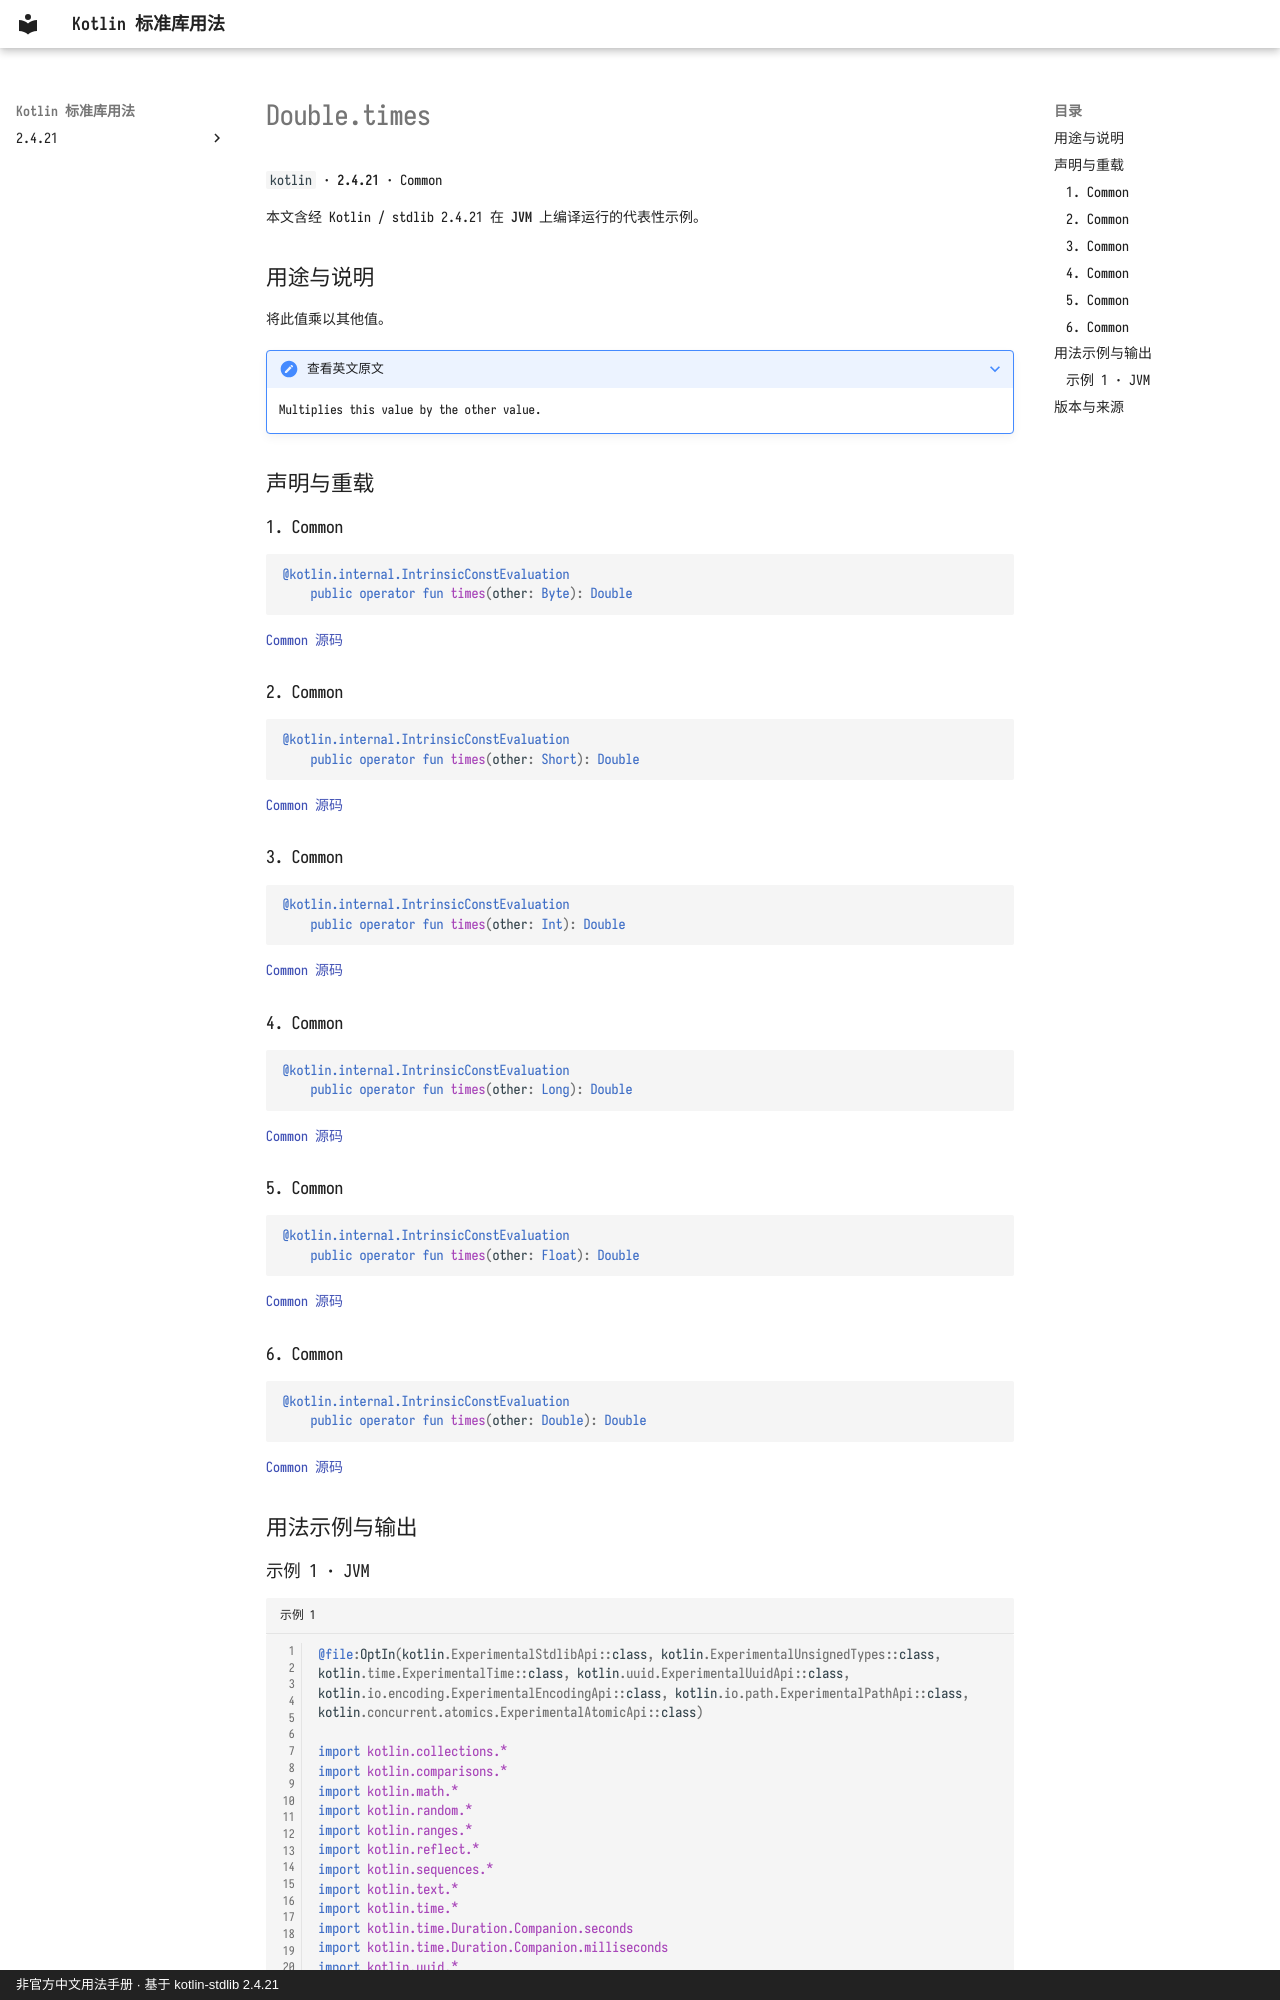

repository: oooooooko/kotlin-stdlib-docs · page: zh/api/kotlin/double-times--785b7add/index.html · generator: mkdocs · copyright: 非官方中文用法手册 · 基于 kotlin-stdlib 2.4.21

# Double.times

`kotlin` · **2.4.21** · Common

本文含经 Kotlin / stdlib 2.4.21 在 **JVM** 上编译运行的代表性示例。

## 用途与说明

将此值乘以其他值。

??? note "查看英文原文"

    Multiplies this value by the other value.

## 声明与重载

### 1. Common

```kotlin
@kotlin.internal.IntrinsicConstEvaluation
    public operator fun times(other: Byte): Double
```

[Common 源码](https://github.com/JetBrains/kotlin/blob/v2.4.21/libraries/stdlib/src/kotlin/Primitives.kt#L2051)

### 2. Common

```kotlin
@kotlin.internal.IntrinsicConstEvaluation
    public operator fun times(other: Short): Double
```

[Common 源码](https://github.com/JetBrains/kotlin/blob/v2.4.21/libraries/stdlib/src/kotlin/Primitives.kt#L2055)

### 3. Common

```kotlin
@kotlin.internal.IntrinsicConstEvaluation
    public operator fun times(other: Int): Double
```

[Common 源码](https://github.com/JetBrains/kotlin/blob/v2.4.21/libraries/stdlib/src/kotlin/Primitives.kt#L2059)

### 4. Common

```kotlin
@kotlin.internal.IntrinsicConstEvaluation
    public operator fun times(other: Long): Double
```

[Common 源码](https://github.com/JetBrains/kotlin/blob/v2.4.21/libraries/stdlib/src/kotlin/Primitives.kt#L2063)

### 5. Common

```kotlin
@kotlin.internal.IntrinsicConstEvaluation
    public operator fun times(other: Float): Double
```

[Common 源码](https://github.com/JetBrains/kotlin/blob/v2.4.21/libraries/stdlib/src/kotlin/Primitives.kt#L2067)

### 6. Common

```kotlin
@kotlin.internal.IntrinsicConstEvaluation
    public operator fun times(other: Double): Double
```

[Common 源码](https://github.com/JetBrains/kotlin/blob/v2.4.21/libraries/stdlib/src/kotlin/Primitives.kt#L2071)

## 用法示例与输出
